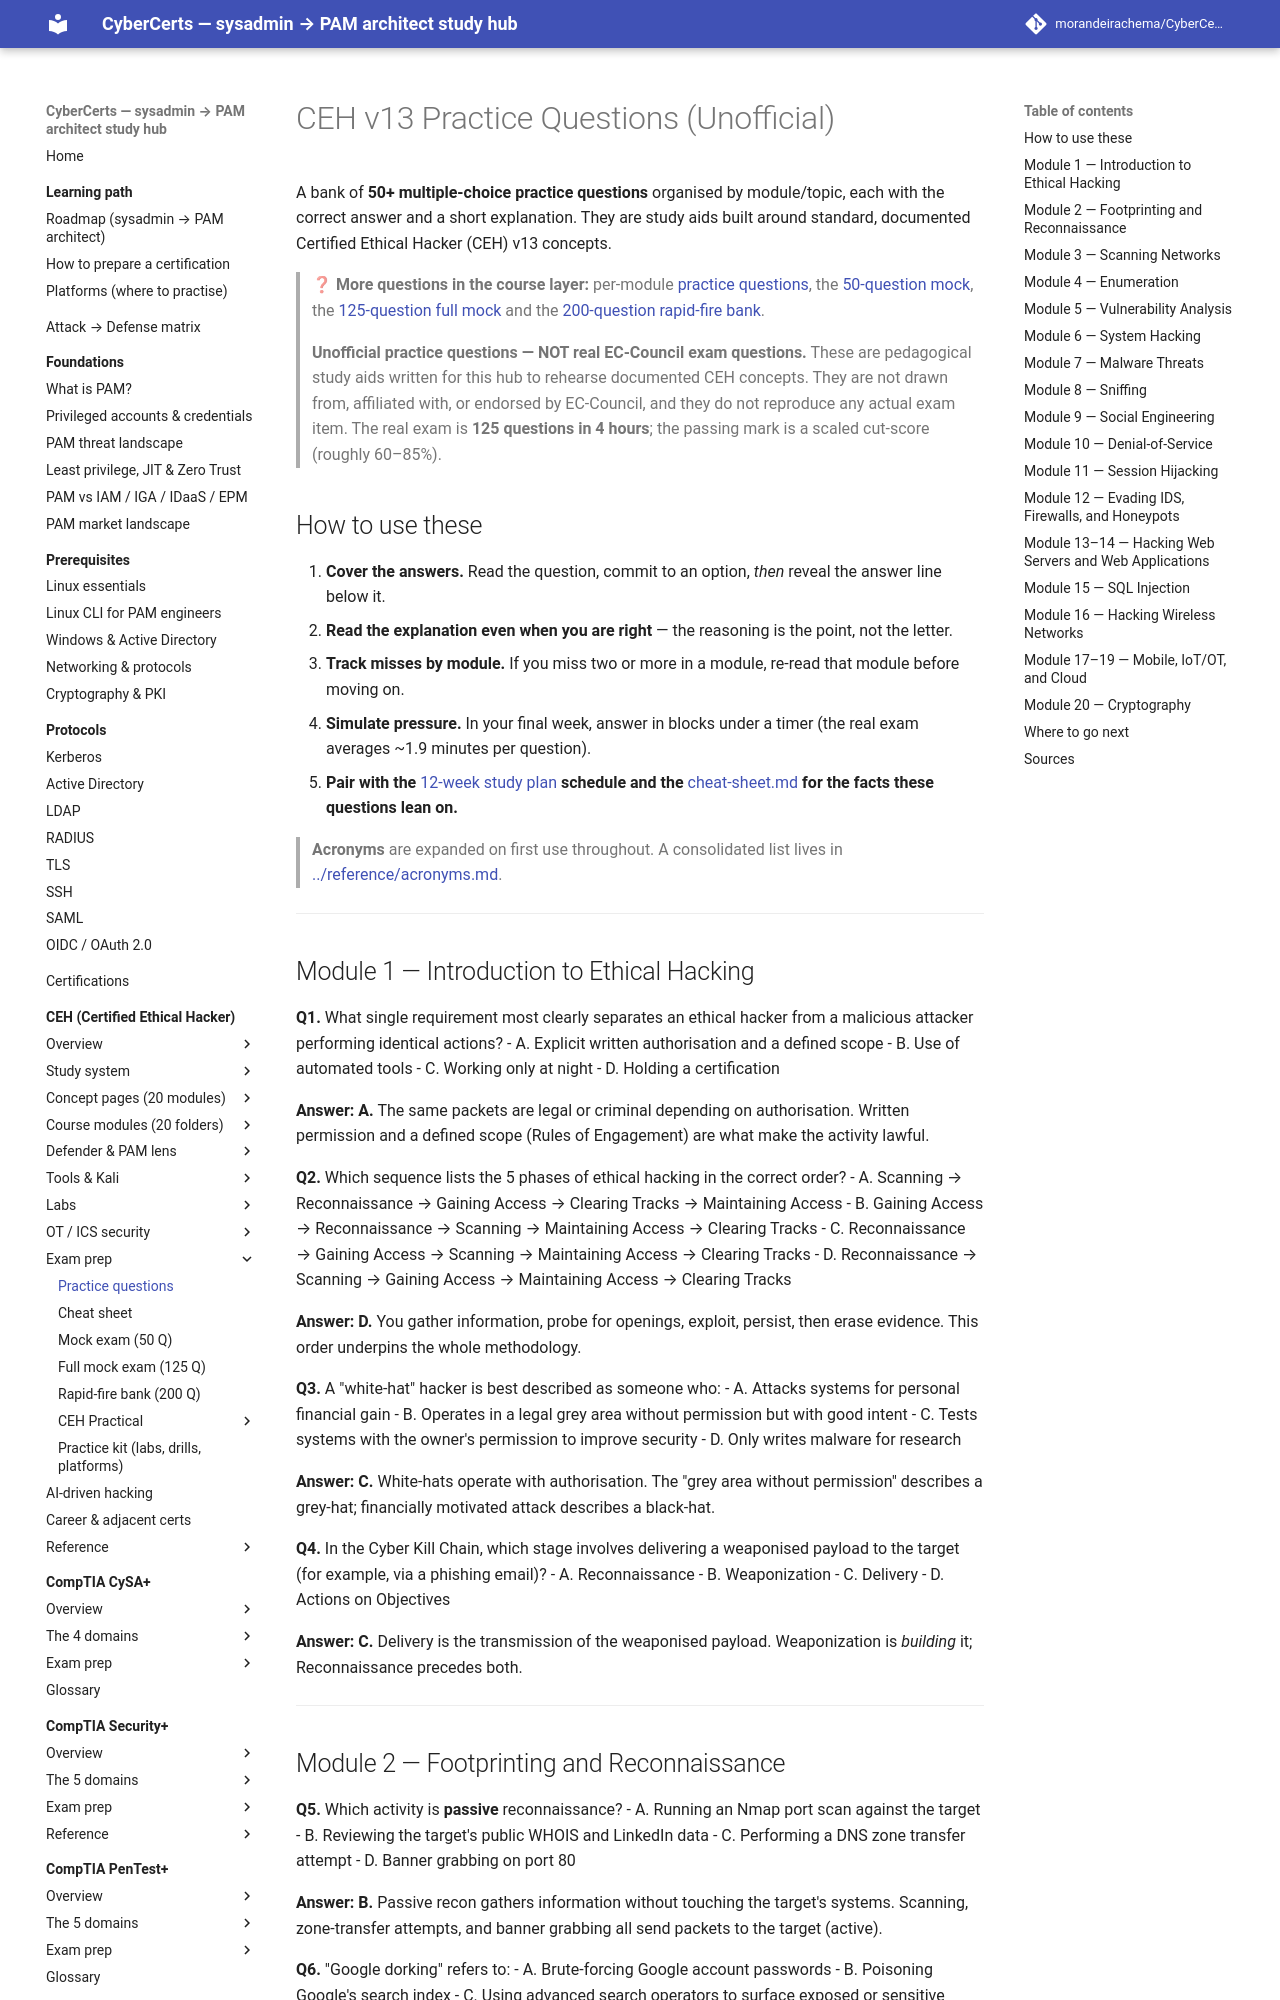

repository: morandeirachema/CyberCerts · page: certs/ceh/exam-prep/practice-questions/index.html · generator: mkdocs

# CEH v13 Practice Questions (Unofficial)

A bank of **50+ multiple-choice practice questions** organised by module/topic, each with the correct answer and a short explanation. They are study aids built around standard, documented Certified Ethical Hacker (CEH) v13 concepts.

> ❓ **More questions in the course layer:** per-module [practice questions](../modules/README.md), the [50-question mock](../MOCK-EXAM.md), the [125-question full mock](../MOCK-EXAM-FULL.md) and the [200-question rapid-fire bank](../RAPID-FIRE.md).

> **Unofficial practice questions — NOT real EC-Council exam questions.** These are pedagogical study aids written for this hub to rehearse documented CEH concepts. They are not drawn from, affiliated with, or endorsed by EC-Council, and they do not reproduce any actual exam item. The real exam is **125 questions in 4 hours**; the passing mark is a scaled cut-score (roughly 60–85%).

## How to use these

1. **Cover the answers.** Read the question, commit to an option, *then* reveal the answer line below it.
2. **Read the explanation even when you are right** — the reasoning is the point, not the letter.
3. **Track misses by module.** If you miss two or more in a module, re-read that module before moving on.
4. **Simulate pressure.** In your final week, answer in blocks under a timer (the real exam averages ~1.9 minutes per question).
5. **Pair with the** [12-week study plan](../STUDY-PLAN.md) **schedule and the** [cheat-sheet.md](cheat-sheet.md) **for the facts these questions lean on.**

> **Acronyms** are expanded on first use throughout. A consolidated list lives in [../reference/acronyms.md](../reference/acronyms.md).

---

## Module 1 — Introduction to Ethical Hacking

**Q1.** What single requirement most clearly separates an ethical hacker from a malicious attacker performing identical actions?
- A. Explicit written authorisation and a defined scope
- B. Use of automated tools
- C. Working only at night
- D. Holding a certification

**Answer: A.** The same packets are legal or criminal depending on authorisation. Written permission and a defined scope (Rules of Engagement) are what make the activity lawful.

**Q2.** Which sequence lists the 5 phases of ethical hacking in the correct order?
- A. Scanning → Reconnaissance → Gaining Access → Clearing Tracks → Maintaining Access
- B. Gaining Access → Reconnaissance → Scanning → Maintaining Access → Clearing Tracks
- C. Reconnaissance → Gaining Access → Scanning → Maintaining Access → Clearing Tracks
- D. Reconnaissance → Scanning → Gaining Access → Maintaining Access → Clearing Tracks

**Answer: D.** You gather information, probe for openings, exploit, persist, then erase evidence. This order underpins the whole methodology.

**Q3.** A "white-hat" hacker is best described as someone who:
- A. Attacks systems for personal financial gain
- B. Operates in a legal grey area without permission but with good intent
- C. Tests systems with the owner's permission to improve security
- D. Only writes malware for research

**Answer: C.** White-hats operate with authorisation. The "grey area without permission" describes a grey-hat; financially motivated attack describes a black-hat.

**Q4.** In the Cyber Kill Chain, which stage involves delivering a weaponised payload to the target (for example, via a phishing email)?
- A. Reconnaissance
- B. Weaponization
- C. Delivery
- D. Actions on Objectives

**Answer: C.** Delivery is the transmission of the weaponised payload. Weaponization is *building* it; Reconnaissance precedes both.

---
